5-way image classification set "dataset_processed" from GitHub (snehadpatel/Local-Vegetable-Variety-Classifier); label vocabulary: green chilli Marcha, ladies finger, pointed gourd, ivy gourd, peas.

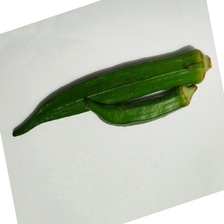
Label: ladies finger

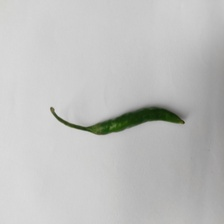
Label: green chilli Marcha

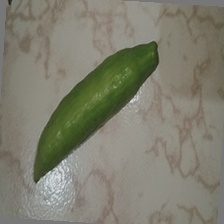
Label: ivy gourd

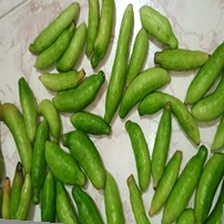
Label: ivy gourd

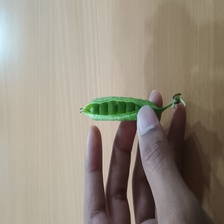
Label: peas

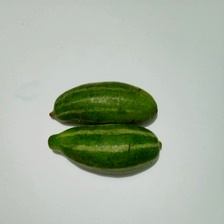
Label: pointed gourd
